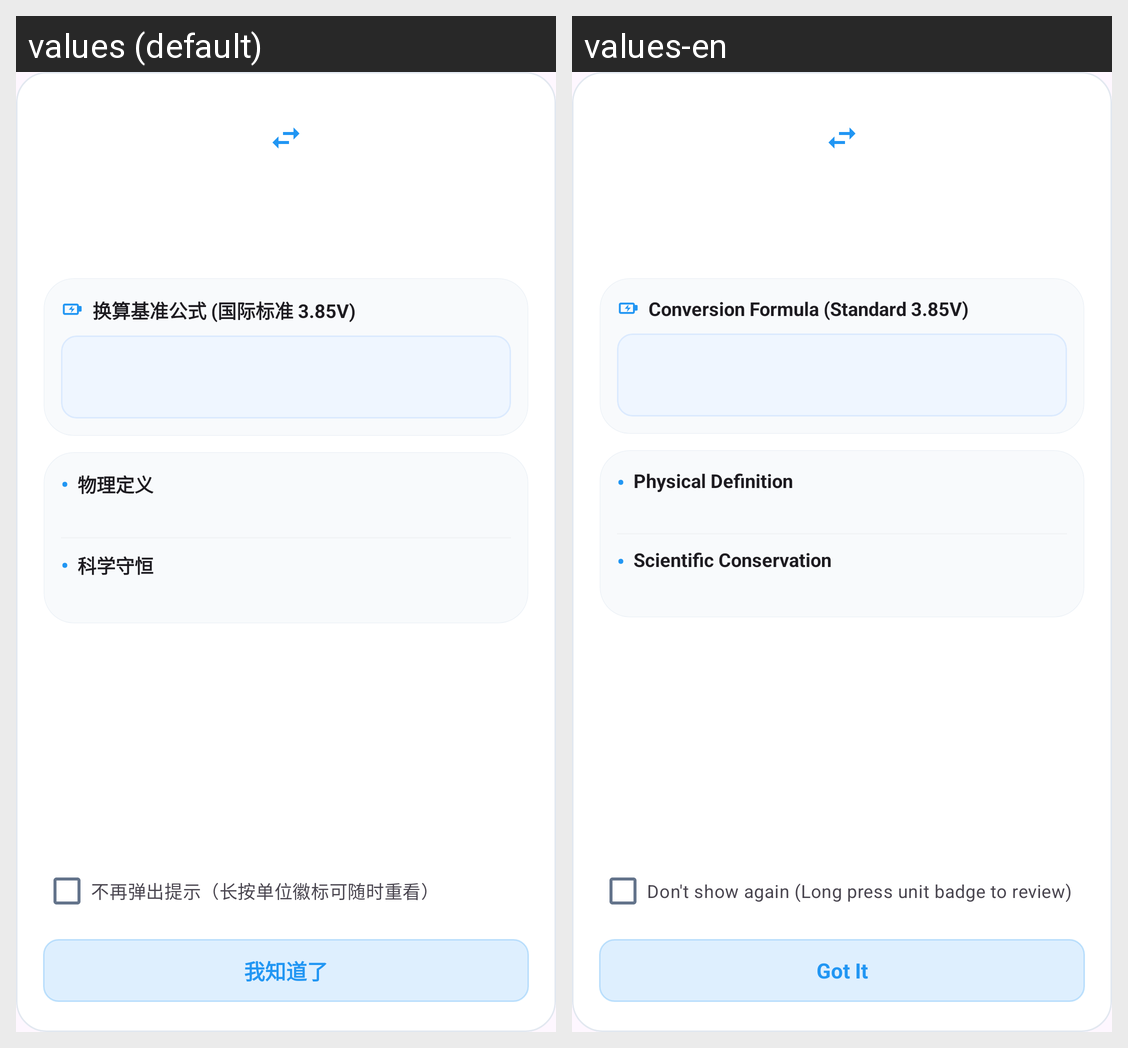

Locale-by-locale string values for the Android screen shown in this grid:
Android screen res/layout/dialog_power_unit_switch_explanation.xml rendered under 2 locales, left to right: values (default), values-en. Device: Nexus 5 (rendered at 1080×1920; each locale shown at half size, 540×960, under a caption strip naming it); theme Theme.BatteryApp.
Strings drawn on this screen, with the default value and each locale's value (text and hints the layout hard-codes, and strings that could not be matched under every locale, appear in the picture but are not listed):

power_unit_dialog_formula_title
  values: 换算基准公式 (国际标准 3.85V)
  values-en: Conversion Formula (Standard 3.85V)

power_unit_dialog_def_title
  values: 物理定义
  values-en: Physical Definition

power_unit_dialog_science_title
  values: 科学守恒
  values-en: Scientific Conservation

power_unit_dialog_dont_show_again
  values: 不再弹出提示（长按单位徽标可随时重看）
  values-en: Don't show again (Long press unit badge to review)

understood
  values: 我知道了
  values-en: Got It
